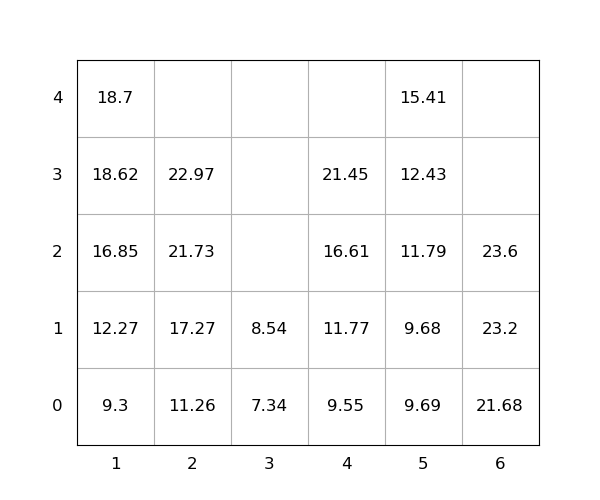

The table this chart was drawn from, first rows:
idx, loc_x, loc_y, loc_z, weight, group, score, seq, reloc, size(ft)
1, 1, 0, 0, 9.3, 0, 9.3, 1, 0, 20
2, 6, 0, 0, 21.68, 0, 21.68, 2, 0, 20
3, 6, 0, 1, 23.2, 0, 23.2, 3, 0, 20
4, 1, 0, 1, 12.27, 0, 12.27, 4, 0, 20
5, 2, 0, 0, 11.26, 0, 11.26, 5, 0, 20
6, 2, 0, 1, 17.27, 0, 17.27, 6, 0, 20
7, 2, 0, 2, 21.73, 0, 21.73, 7, 0, 20
8, 1, 0, 2, 16.85, 0, 16.85, 8, 0, 20
9, 4, 0, 0, 9.55, 0, 9.55, 9, 0, 20
10, 4, 0, 1, 11.77, 0, 11.77, 10, 0, 20
11, 4, 0, 2, 16.61, 0, 16.61, 11, 0, 20
12, 5, 0, 0, 9.69, 0, 9.69, 12, 0, 20
13, 6, 0, 2, 23.6, 0, 23.6, 13, 0, 20
14, 3, 0, 0, 7.34, 0, 7.34, 14, 0, 20
15, 1, 0, 3, 18.62, 0, 18.62, 15, 0, 20
16, 5, 0, 1, 9.68, 0, 9.68, 16, 0, 20
17, 5, 0, 2, 11.79, 0, 11.79, 17, 0, 20
18, 4, 0, 3, 21.45, 0, 21.45, 18, 0, 20
19, 2, 0, 3, 22.97, 0, 22.97, 19, 0, 20
20, 5, 0, 3, 12.43, 0, 12.43, 20, 0, 20
21, 1, 0, 4, 18.7, 0, 18.7, 21, 0, 20
22, 5, 0, 4, 15.41, 0, 15.41, 22, 0, 20
23, 3, 0, 1, 8.54, 0, 8.54, 23, 0, 20
